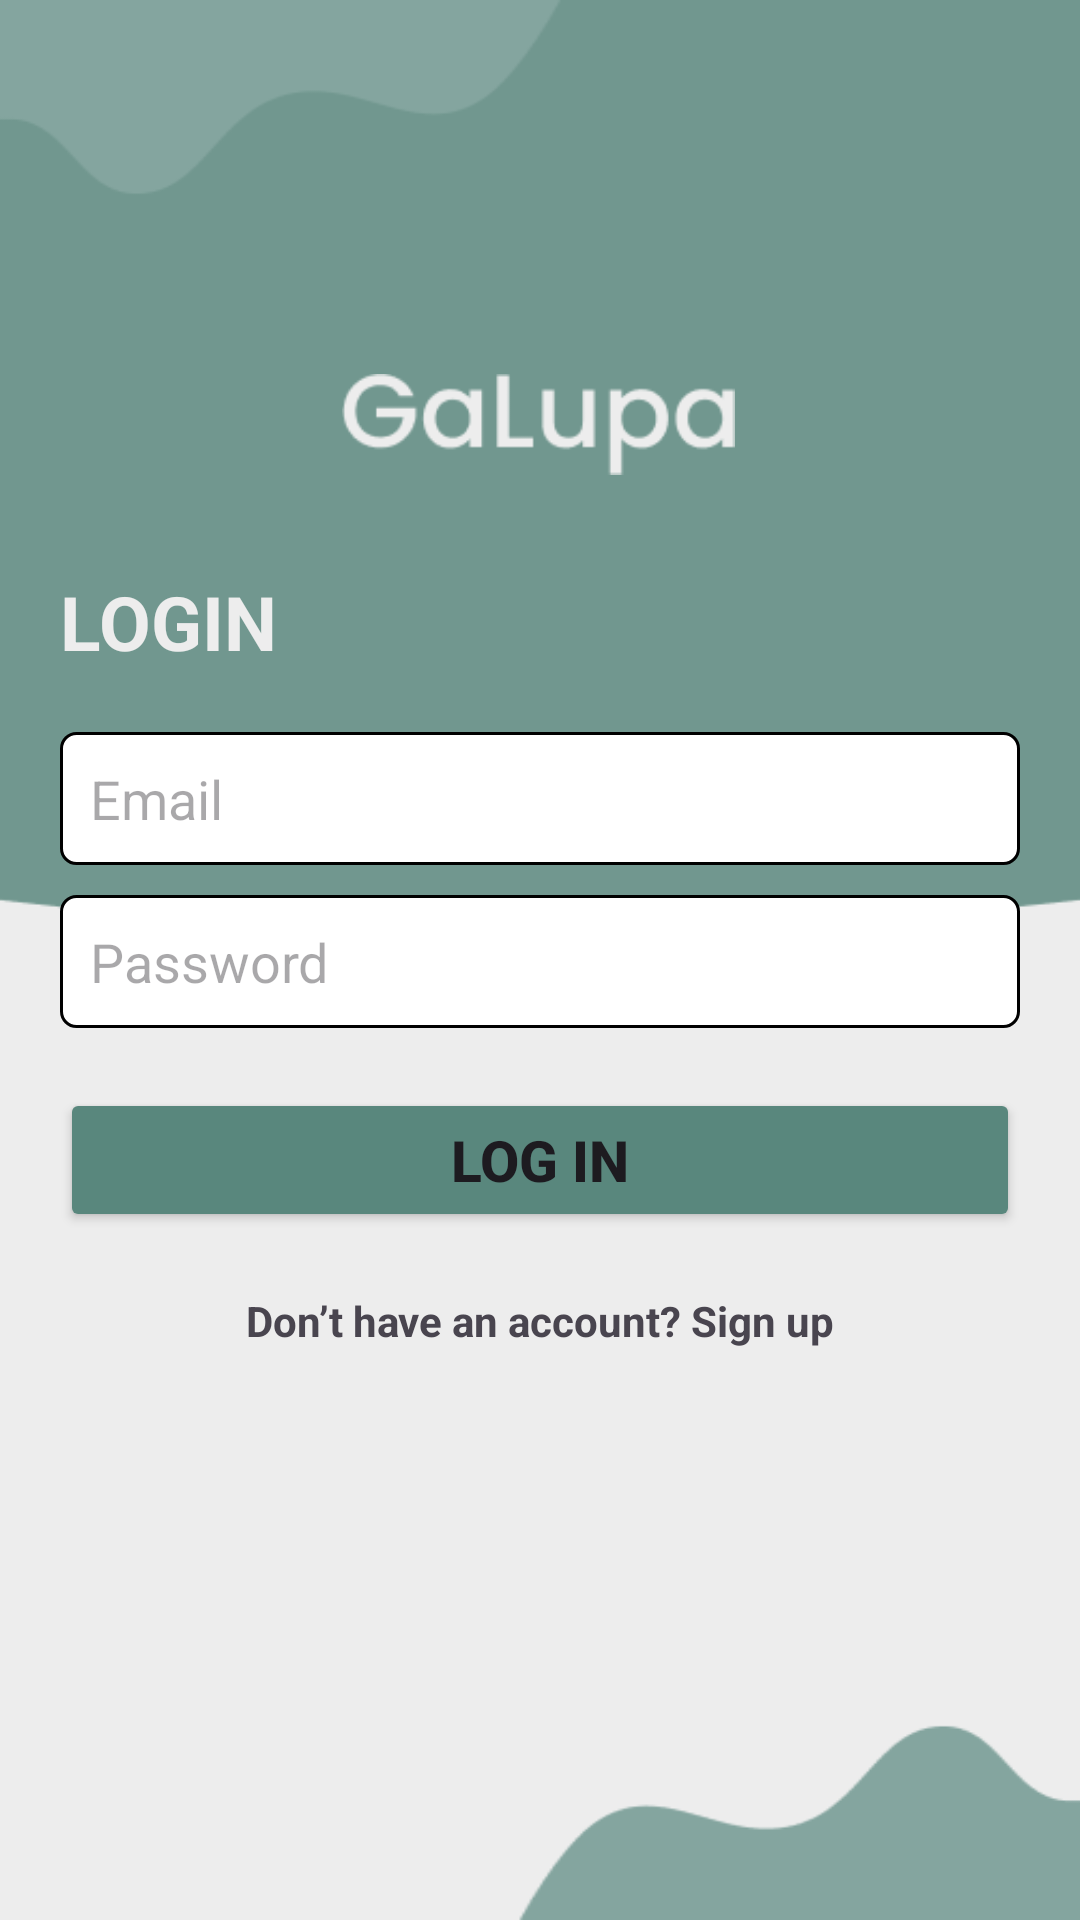

Write the Android layout XML for this screen, with the resource values it uses.
<!-- AndroidManifest.xml: application theme Theme.GaLupa -->
<!-- res/layout/activity_login.xml -->
<?xml version="1.0" encoding="utf-8"?>
<RelativeLayout
    xmlns:android="http://schemas.android.com/apk/res/android"
    xmlns:app="http://schemas.android.com/apk/res-auto"
    xmlns:tools="http://schemas.android.com/tools"
    android:layout_width="match_parent"
    android:layout_height="match_parent"
    android:background="@drawable/background2"
    tools:context=".LoginActivity">

    <ImageView
        android:id="@+id/imageView"
        android:layout_width="wrap_content"
        android:layout_height="wrap_content"
        android:layout_alignParentStart="true"
        android:layout_alignParentTop="true"
        android:layout_alignParentEnd="true"
        android:layout_marginStart="114dp"
        android:layout_marginTop="118dp"
        android:layout_marginEnd="115dp"
        android:layout_marginBottom="199dp"
        app:srcCompat="@drawable/galupa" />

    <LinearLayout
        android:layout_width="match_parent"
        android:layout_height="wrap_content"
        android:orientation="vertical"
        android:layout_centerInParent="true">

        <TextView
            android:layout_width="match_parent"
            android:layout_height="wrap_content"
            android:layout_margin="20dp"
            android:text="LOGIN"
            android:textSize="25sp"
            android:textStyle="bold"
            android:textColor="@color/bgapp"
            android:gravity="left"/>

        <EditText
            android:id="@+id/etEmail"
            android:background="@drawable/edittext_background"
            android:layout_width="match_parent"
            android:layout_height="wrap_content"
            android:layout_marginStart="20dp"
            android:layout_marginEnd="20dp"
            android:hint="Email"/>

        <EditText
            android:id="@+id/etPassword"
            android:background="@drawable/edittext_background"
            android:layout_width="match_parent"
            android:layout_height="wrap_content"
            android:layout_marginTop="10dp"
            android:layout_marginStart="20dp"
            android:layout_marginEnd="20dp"
            android:hint="Password"/>

        <Button
            android:id="@+id/btnLogin"
            android:layout_width="match_parent"
            android:layout_height="wrap_content"
            android:backgroundTint="@color/printilanbg"
            android:text="Log in"
            android:textSize="19sp"
            android:textStyle="bold"
            android:layout_marginTop="20dp"
            android:layout_marginStart="20dp"
            android:layout_marginEnd="20dp"/>

        <TextView
            android:id="@+id/tvRegister"
            android:layout_width="match_parent"
            android:layout_height="wrap_content"
            android:layout_margin="20dp"
            android:text="Don’t have an account? Sign up"
            android:textSize="14sp"
            android:textStyle="bold"
            android:gravity="center"/>

    </LinearLayout>


</RelativeLayout>
<!-- resources referenced by this layout -->
<resources>
  <color name="bgapp">#EDEDED</color>
  <color name="printilanbg">#59877D</color>
  <!-- drawable background2: png bitmap (drawable, 6672 bytes) -->
  <!-- drawable edittext_background (drawable) -->
  <shape xmlns:android="http://schemas.android.com/apk/res/android"
      android:shape="rectangle">
      <solid android:color="@android:color/white" />
      <corners android:radius="5dp" />
      <padding
          android:left="10dp"
          android:top="10dp"
          android:right="10dp"
          android:bottom="10dp" />
      <stroke
          android:width="1dp"
          android:color="@color/black"/>
  </shape>
  <!-- drawable galupa: png bitmap (drawable, 2635 bytes) -->
  <style name="Theme.GaLupa" parent="Base.Theme.GaLupa" />
  <color name="black">#FF000000</color>
  <style name="Base.Theme.GaLupa" parent="Theme.Material3.DayNight.NoActionBar">
          
          
      </style>
</resources>
